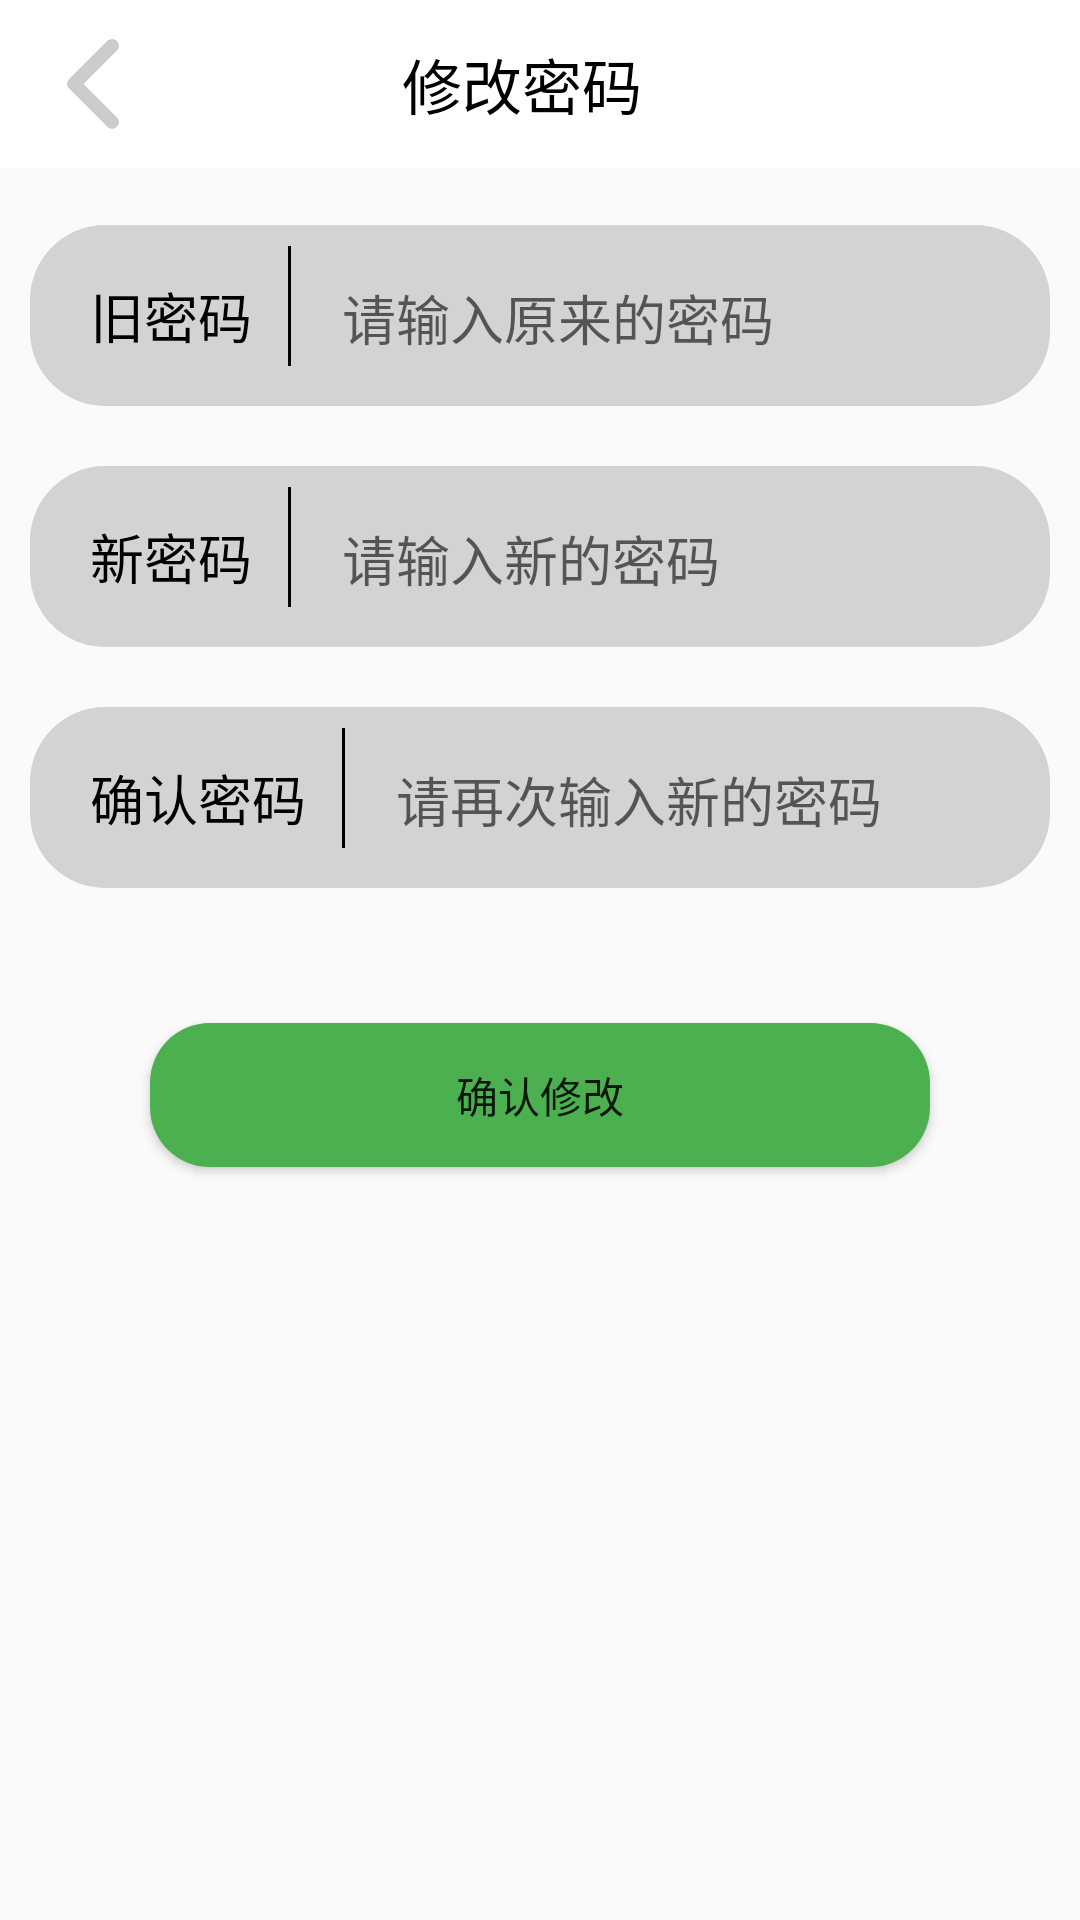

Layout XML and referenced resources for this Android screen:
<!-- AndroidManifest.xml: application theme Theme.Social_practice_activity -->
<!-- res/layout/activity_password.xml -->
<?xml version="1.0" encoding="utf-8"?>
<RelativeLayout xmlns:android="http://schemas.android.com/apk/res/android"
    xmlns:app="http://schemas.android.com/apk/res-auto"
    xmlns:tools="http://schemas.android.com/tools"
    android:layout_width="match_parent"
    android:layout_height="match_parent"
    tools:context=".mine.PasswordActivity"
    android:orientation="vertical">

    <androidx.appcompat.widget.Toolbar
        android:id="@+id/toolbar"
        android:layout_width="match_parent"
        android:layout_height="?attr/actionBarSize"
        android:background="@color/colorPrimaryDark"
        android:backgroundTint="@color/white"
        android:paddingTop="8dp"
        android:paddingEnd="12dp"
        android:paddingBottom="8dp">

        <ImageView
            android:id="@+id/ib_title_back"
            android:layout_width="30dp"
            android:layout_height="30dp"
            android:layout_centerVertical="true"
            android:layout_gravity="left"
            android:background="@null"
            android:src="@mipmap/arrow_left" />

        <TextView
            android:layout_width="wrap_content"
            android:layout_height="wrap_content"
            android:layout_gravity="center_horizontal"
            android:text="修改密码"
            android:textColor="@color/dark"
            android:textSize="20dp" />
    </androidx.appcompat.widget.Toolbar>

    <LinearLayout
        android:id="@+id/ll_old_password"
        android:layout_width="match_parent"
        android:layout_height="wrap_content"
        android:layout_centerVertical="true"
        android:layout_alignParentTop="true"
        android:layout_marginTop="75dp"
        android:layout_marginLeft="10dp"
        android:layout_marginRight="10dp"
        android:layout_marginBottom="5dp"
        android:background="@drawable/et_sharp">
        <TextView
            android:id="@+id/tv_username"
            android:layout_width="wrap_content"
            android:layout_height="wrap_content"
            android:padding="10dp"
            android:text="旧密码"
            android:textColor="#000"
            android:textSize="18sp"/>

        <View
            android:layout_width="1dp"
            android:layout_height="40dp"
            android:layout_centerVertical="true"
            android:layout_gravity="center_horizontal"
            android:layout_marginLeft="2dp"
            android:layout_marginRight="2dp"
            android:background="@color/dark" />
        <EditText
            android:id="@+id/et_old_password"
            android:layout_width="match_parent"
            android:layout_height="wrap_content"
            android:imeOptions="actionNext"
            android:hint="请输入原来的密码"
            android:layout_marginLeft="5dp"
            android:background="@null"
            android:inputType="text"
            android:maxLength="20"
            android:padding="10dp"/>
    </LinearLayout>

    <LinearLayout
        android:id="@+id/ll_new_password"
        android:layout_width="match_parent"
        android:layout_height="wrap_content"
        android:layout_below="@+id/ll_old_password"
        android:layout_centerVertical="true"
        android:layout_marginLeft="10dp"
        android:layout_marginTop="15dp"
        android:layout_marginRight="10dp"
        android:layout_marginBottom="5dp"
        android:background="@drawable/et_sharp">

        <TextView
            android:id="@+id/tv_password"
            android:layout_width="wrap_content"
            android:layout_height="wrap_content"
            android:padding="10dp"
            android:text="新密码"
            android:textColor="#000"
            android:textSize="18sp" />

        <View
            android:layout_width="1dp"
            android:layout_height="40dp"
            android:layout_centerVertical="true"
            android:layout_gravity="center_horizontal"
            android:layout_marginLeft="2dp"
            android:layout_marginRight="2dp"
            android:background="@color/dark" />

        <EditText
            android:id="@+id/et_password"
            android:layout_width="match_parent"
            android:layout_height="wrap_content"
            android:layout_marginLeft="5dp"
            android:background="@null"
            android:hint="请输入新的密码"
            android:imeOptions="actionNext"
            android:inputType="textPassword"
            android:maxLength="18"
            android:padding="10dp" />
    </LinearLayout>

    <LinearLayout
        android:id="@+id/ll_confirm_password"
        android:layout_width="match_parent"
        android:layout_height="wrap_content"
        android:layout_below="@+id/ll_new_password"
        android:layout_centerVertical="true"
        android:layout_marginTop="15dp"
        android:layout_marginLeft="10dp"
        android:layout_marginRight="10dp"
        android:layout_marginBottom="5dp"
        android:background="@drawable/et_sharp">
        <TextView
            android:id="@+id/tv_confirm_password"
            android:layout_width="wrap_content"
            android:layout_height="wrap_content"
            android:padding="10dp"
            android:text="@string/confirmPassword"
            android:textColor="#000"
            android:textSize="18sp"/>

        <View
            android:layout_width="1dp"
            android:layout_height="40dp"
            android:layout_centerVertical="true"
            android:layout_gravity="center_horizontal"
            android:layout_marginLeft="2dp"
            android:layout_marginRight="2dp"
            android:background="@color/dark" />
        <EditText
            android:id="@+id/et_confirm_password"
            android:layout_width="match_parent"
            android:layout_height="wrap_content"
            android:imeOptions="actionDone"
            android:hint="请再次输入新的密码"
            android:layout_marginLeft="5dp"
            android:background="@null"
            android:inputType="textPassword"
            android:maxLength="18"
            android:padding="10dp"/>
    </LinearLayout>

    <Button
        android:id="@+id/btn_confirm"
        android:layout_width="match_parent"
        android:layout_height="wrap_content"
        android:layout_below="@+id/ll_confirm_password"
        android:layout_marginLeft="50dp"
        android:layout_marginTop="40dp"
        android:layout_marginRight="50dp"
        android:background="@drawable/btn_selector"
        android:text="确认修改" />



</RelativeLayout>
<!-- resources referenced by this layout -->
<resources>
  <color name="dark">#FF000000</color>
  <color name="white">#FFFFFFFF</color>
  <!-- drawable btn_selector (drawable) -->
  <?xml version="1.0" encoding="utf-8"?>
  <selector xmlns:android="http://schemas.android.com/apk/res/android">
  
      <item
          android:state_enabled="false"
          android:drawable="@drawable/btn_sharp_noenable"
          android:color="@color/gray"
          />
      <item
          android:state_pressed="false"
          android:drawable="@drawable/btn_sharp_enable"
          android:color="@color/dark"
          />
  
  
  </selector>
  <!-- drawable et_sharp (drawable) -->
  <?xml version="1.0" encoding="utf-8"?>
  <shape xmlns:android="http://schemas.android.com/apk/res/android">
      
      <padding
          android:left="10dp"
          android:right="10dp"
          android:top="7dp"
          android:bottom="7dp"  />
      
      <corners android:radius="25dp" />
      
      <solid android:color="@color/light_gray"  ></solid>
  </shape>
  <!-- mipmap arrow_left: png bitmap (mipmap-xxhdpi, 4992 bytes) -->
  <string name="confirmPassword">确认密码</string>
  <style name="Theme.Social_practice_activity" parent="Theme.MaterialComponents.DayNight.NoActionBar.Bridge">
  
      
          <item name="colorPrimary">@color/purple_500</item>
          <item name="colorPrimaryVariant">@color/purple_700</item>
          <item name="colorOnPrimary">@color/white</item>
          
          <item name="colorSecondary">@color/teal_200</item>
          <item name="colorSecondaryVariant">@color/teal_700</item>
          <item name="colorOnSecondary">@color/black</item>
          
          <item name="android:statusBarColor" tools:targetApi="l">?attr/colorPrimaryVariant</item>
          
      </style>
  <!-- drawable btn_sharp_noenable (drawable) -->
  <?xml version="1.0" encoding="utf-8"?>
  <shape xmlns:android="http://schemas.android.com/apk/res/android">
      <solid android:color="@color/light_gray" /> 
      <corners android:radius="20dp" />
  </shape>
  <color name="gray">#808080</color>
  <!-- drawable btn_sharp_enable (drawable) -->
  <?xml version="1.0" encoding="utf-8"?>
  <shape xmlns:android="http://schemas.android.com/apk/res/android">
      <solid android:color="@color/green" /> 
      <corners android:radius="20dp" />
  </shape>
  <color name="light_gray">#D3D3D3</color>
  <color name="purple_500">#FF6200EE</color>
  <color name="purple_700">#FF3700B3</color>
  <color name="teal_200">#FF03DAC5</color>
  <color name="teal_700">#FF018786</color>
  <color name="black">#FF000000</color>
  <color name="green">#4CAF50</color>
  <!-- not gathered from this repository: default colours our renderer supplied (Android Studio template values) -->
  <color name="colorPrimaryDark">#FF3700B3</color>
</resources>
